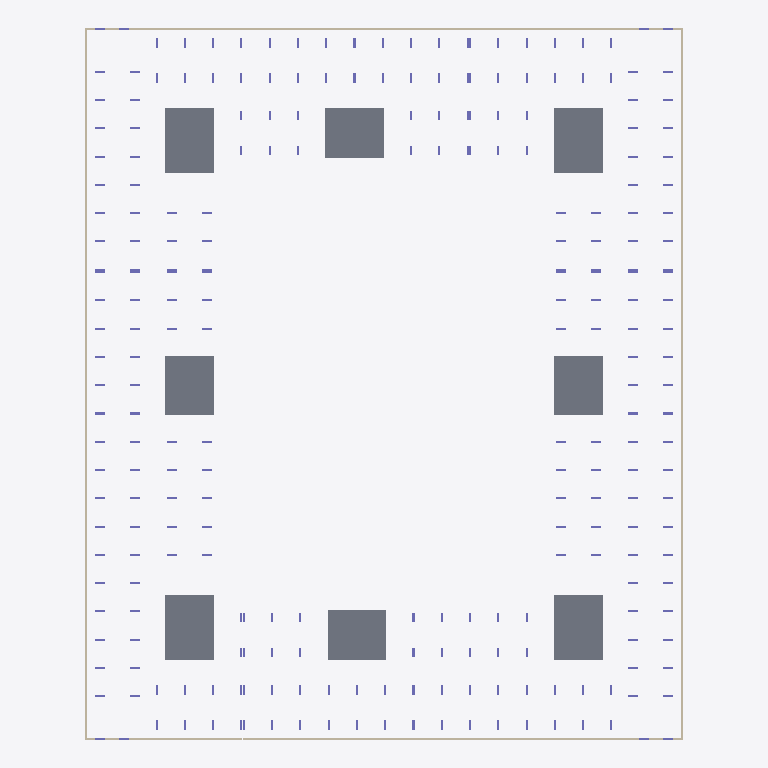
Plan cut of the same IFC building model at storey 'тб1_с1_э0' (level -3.82 m, cut at -2.42 m), seen from above with north up, elements coloured by IFC class: 12 walls (beige), 8 slabs (grey), 8 columns (violet). Cut surfaces are drawn darker.
Extent 73.0 m × 86.8 m × 35.1 m (x, y, z). Storeys (64): тб1_с1_э0 at -3.82 m; тб1_с2_э0 at -3.82 m; тб2_с1_э0 at -3.82 m; тб3_с1_э0 at -3.82 m; тб3_с2_э0 at -3.82 m; тб3_с3_э0 at -3.82 m; тб4_с1_э0 at -3.82 m; тб4_с2_э0 at -3.82 m; тб1_с1_э1 at -0.15 m; тб1_с2_э1 at -0.15 m; тб2_с1_э1 at -0.15 m; тб3_с1_э1 at -0.15 m; тб3_с2_э1 at -0.15 m; тб3_с3_э1 at -0.15 m; тб4_с1_э1 at -0.15 m; тб4_с2_э1 at -0.15 m. Elements (2043): 1908 IfcColumn, 83 IfcSlab, 52 IfcWall.

HEADER;
FILE_DESCRIPTION(('ViewDefinition[CoordinationView]'),'2;1');
FILE_NAME('','2024-05-22T07:40:55',(''),(''),'','BIMserver','');
FILE_SCHEMA(('IFC4X3'));
ENDSEC;
DATA;
#29917=IFCPROJECT('2UzG6KHJX6yPfo7sQ$0EzB',#36680,'ЮКВ17',$,$,$,$,(#146),#29913);
#29914=IFCSITE('1g3Lv43DP0Y8Q4K5Chm0Zj',#4,'ekb',$,$,#29915,$,'Екатеринбург',.COMPLEX.,$,$,$,$,$);
#29883=IFCSITE('3wmkdfzzHDHwWHgSwGCxmc',#4,'Южные кварталыы',$,$,#29878,$,'Южные кварталы',.PARTIAL.,$,$,$,$,$);
#3=IFCBUILDING('24Ctf31CDCAfV$$uN4tJYG',#4,'BRU_Секция_CN78_С1',$,'BRU_Секция_CN78',#5,$,$,.ELEMENT.,$,$,$);
#9=IFCBUILDING('1Mh8ej1iv4HxLtlZJ4gI2v',#4,'BRU_Секция_EW6_1_С2',$,'BRU_Секция_EW6_1',#10,$,$,.ELEMENT.,$,$,$);
#13=IFCBUILDING('1Yazd5m4j8$Az7TdTIS$Dl',#4,'BRU_Секция_CN78_С3',$,'BRU_Секция_CN78',#14,$,$,.ELEMENT.,$,$,$);
#17=IFCBUILDING('0S_8Qbo5z6mBOGsNP9E_dl',#4,'BRU_Секция_NS8_С4',$,'BRU_Секция_NS8',#18,$,$,.ELEMENT.,$,$,$);
#21=IFCBUILDING('16WHKIHEn5l9uGD4Hw5e4M',#4,'BRU_Секция_CS78_С5',$,'BRU_Секция_CS78',#22,$,$,.ELEMENT.,$,$,$);
#25=IFCBUILDING('01hFjfjKz4ShggsTKQ3ZkY',#4,'BRU_Секция_EW8_С6',$,'BRU_Секция_EW8',#26,$,$,.ELEMENT.,$,$,$);
#29=IFCBUILDING('0ZLlgz9kXEv9vmxB4TYiZA',#4,'BRU_Секция_CS58_С7',$,'BRU_Секция_CS58',#30,$,$,.ELEMENT.,$,$,$);
#33=IFCBUILDING('34DMJMScv4TfXYwb8DD_Fp',#4,'BRU_Секция_NS8_С8',$,'BRU_Секция_NS8',#34,$,$,.ELEMENT.,$,$,$);
#29876=IFCBUILDING('383SSNZUT0zxVrh2PdmHSP',#4,'ЮКВ17',$,'BRU_Квартал_закрытый_12х16_без_башни',#29877,$,'Южные кварталыы 17',.COMPLEX.,$,$,$);
#29885=IFCBUILDING('2FtfUfrEL3ygoATqwAGs8R',#4,'тб_2',$,'BRU_Температурный_блок',#29890,$,$,.COMPLEX.,$,$,$);
#29886=IFCBUILDING('0sCfndNUL6FfvW9pBOYV5L',#4,'тб_3',$,'BRU_Температурный_блок',#29896,$,$,.COMPLEX.,$,$,$);
#29887=IFCBUILDING('1fYFo3kRD6cxtEtkUCCnNX',#4,'тб_6',$,'BRU_Температурный_блок',#29902,$,$,.COMPLEX.,$,$,$);
#29888=IFCBUILDING('3Jf5KGbTz7d9OLeHrpwmUg',#4,'тб_8',$,'BRU_Температурный_блок',#29908,$,$,.COMPLEX.,$,$,$);
#14041=IFCBUILDINGSTOREY('0v4RWSQvj5ofBK5Mtd6LHy',#4,'тб4_с2_э6','Этаж 06 (отм. +17,250) Тех.этаж','BRU_Этаж',#14042,$,$,.ELEMENT.,17250.0);
#11684=IFCBUILDINGSTOREY('2wf$x6PsTBruRCfnxgDLfh',#4,'тб1_с1_э0','Этаж -01 (отм. -3,820)','BRU_Этаж',#11685,$,$,.ELEMENT.,-3820.0);
#11731=IFCBUILDINGSTOREY('1f1VnyNVTCnxQRThEDm6KU',#4,'тб1_с1_э1','Этаж 01 (отм. -0,150)','BRU_Этаж',#11732,$,$,.ELEMENT.,-150.0);
#11776=IFCBUILDINGSTOREY('2Rnl2nMnL2PhzTIKfo5Ze3',#4,'тб1_с1_э2','Этаж 02 (отм. +4,050)','BRU_Этаж',#11777,$,$,.ELEMENT.,4050.0);
#11821=IFCBUILDINGSTOREY('0VvV9IcGz0tgR1ZZr$IUDq',#4,'тб1_с1_э3','Этаж 03 (отм. +7,350)','BRU_Этаж',#11822,$,$,.ELEMENT.,7350.0);
#11866=IFCBUILDINGSTOREY('3TaJnWUXz43fq1W4e$zuAU',#4,'тб1_с1_э4','Этаж 04 (отм. +10,650)','BRU_Этаж',#11867,$,$,.ELEMENT.,10650.0);
#11890=IFCBUILDINGSTOREY('3NxuEqE_n9jebNPCcsDLsc',#4,'тб1_с1_э5','Этаж 05 (отм. +13,950) Тех.этаж','BRU_Этаж',#11891,$,$,.ELEMENT.,13950.0);
#14052=IFCBUILDINGSTOREY('1Aj5W12jv4y8acho7277eY',#4,'тб1_с1_э6','Этаж 06 (отм. +16,500) Кровля','BRU_Этаж',#14053,$,$,.ELEMENT.,16500.0);
#11924=IFCBUILDINGSTOREY('2I_mHScj18Ehk2oiO3P831',#4,'тб1_с2_э0','Этаж -01 (отм. -3,820)','BRU_Этаж',#11925,$,$,.ELEMENT.,-3820.0);
#11953=IFCBUILDINGSTOREY('37q$coQfv7zRfB_0pO2kUI',#4,'тб1_с2_э1','Этаж 01 (отм. -0,150)','BRU_Этаж',#11954,$,$,.ELEMENT.,-150.0);
#11982=IFCBUILDINGSTOREY('1JUXIwr2z0kRADhTB0NukY',#4,'тб1_с2_э2','Этаж 02 (отм. +4,050)','BRU_Этаж',#11983,$,$,.ELEMENT.,4050.0);
#12011=IFCBUILDINGSTOREY('20btgqRyj4KQIaaz5_FA0D',#4,'тб1_с2_э3','Этаж 03 (отм. +7,350)','BRU_Этаж',#12012,$,$,.ELEMENT.,7350.0);
#12040=IFCBUILDINGSTOREY('2F8MORSNz4TQmXThZNzgdF',#4,'тб1_с2_э4','Этаж 04 (отм. +10,650)','BRU_Этаж',#12041,$,$,.ELEMENT.,10650.0);
#12069=IFCBUILDINGSTOREY('0LxywuNznDWhxCqqaC7BZF',#4,'тб1_с2_э5','Этаж 05 (отм. +13,950)','BRU_Этаж',#12070,$,$,.ELEMENT.,13950.0);
#12085=IFCBUILDINGSTOREY('3x8voj0fD0yPkKWptk2GxN',#4,'тб1_с2_э6','Этаж 06 (отм. +17,250) Тех.этаж','BRU_Этаж',#12086,$,$,.ELEMENT.,17250.0);
#14063=IFCBUILDINGSTOREY('2IzH9ipU99$efTmua9ctkN',#4,'тб1_с2_э7','Этаж 07 (отм. +19,800) Кровля','BRU_Этаж',#14064,$,$,.ELEMENT.,19800.0);
#12142=IFCBUILDINGSTOREY('2wppedqXz7Eem6dhAwS90A',#4,'тб2_с1_э0','Этаж -01 (отм. -3,820)','BRU_Этаж',#12143,$,$,.ELEMENT.,-3820.0);
#12191=IFCBUILDINGSTOREY('3I6QesaNn3pvsntNtL_RQL',#4,'тб2_с1_э1','Этаж 01 (отм. -0,150)','BRU_Этаж',#12192,$,$,.ELEMENT.,-150.0);
#12240=IFCBUILDINGSTOREY('1f8Dz_kdL5Ex1HWCBuQwxa',#4,'тб2_с1_э2','Этаж 02 (отм. +4,050)','BRU_Этаж',#12241,$,$,.ELEMENT.,4050.0);
#12289=IFCBUILDINGSTOREY('3rbfXRKgz9_vdi01XD0Y0C',#4,'тб2_с1_э3','Этаж 03 (отм. +7,350)','BRU_Этаж',#12290,$,$,.ELEMENT.,7350.0);
#12338=IFCBUILDINGSTOREY('2eK8xPipT8AB2c9a1FjGkd',#4,'тб2_с1_э4','Этаж 04 (отм. +10,650)','BRU_Этаж',#12339,$,$,.ELEMENT.,10650.0);
#12387=IFCBUILDINGSTOREY('3xQiFG0jz3DQ0DADsBYWMl',#4,'тб2_с1_э5','Этаж 05 (отм. +13,950)','BRU_Этаж',#12388,$,$,.ELEMENT.,13950.0);
#12436=IFCBUILDINGSTOREY('0FTv9dkHP1u95yREsfx4gm',#4,'тб2_с1_э6','Этаж 06 (отм. +17,250)','BRU_Этаж',#12437,$,$,.ELEMENT.,17250.0);
#12460=IFCBUILDINGSTOREY('2TC1Q6oh95jBPJn$RlCF4C',#4,'тб2_с1_э7','Этаж 07 (отм. +20,550) Тех.этаж','BRU_Этаж',#12461,$,$,.ELEMENT.,20550.0);
#14074=IFCBUILDINGSTOREY('20cgFvCqz8zebZE0OZONGu',#4,'тб2_с1_э8','Этаж 08 (отм. +23,100) Кровля','BRU_Этаж',#14075,$,$,.ELEMENT.,23100.0);
#12498=IFCBUILDINGSTOREY('378VALGFz4EQRLRfCNSk2d',#4,'тб3_с1_э0','Этаж -01 (отм. -3,820)','BRU_Этаж',#12499,$,$,.ELEMENT.,-3820.0);
#12531=IFCBUILDINGSTOREY('2hk$j0QzzEogZXbBzLlok9',#4,'тб3_с1_э1','Этаж 01 (отм. -0,150)','BRU_Этаж',#12532,$,$,.ELEMENT.,-150.0);
#12564=IFCBUILDINGSTOREY('3JVC8TnKrFIe6x51cOdg8t',#4,'тб3_с1_э2','Этаж 02 (отм. +4,050)','BRU_Этаж',#12565,$,$,.ELEMENT.,4050.0);
#12597=IFCBUILDINGSTOREY('31urpf2RX2WeChbAyts6Dr',#4,'тб3_с1_э3','Этаж 03 (отм. +7,350)','BRU_Этаж',#12598,$,$,.ELEMENT.,7350.0);
#12630=IFCBUILDINGSTOREY('0ItsbuDrH3Z9AvQXvqAKQ2',#4,'тб3_с1_э4','Этаж 04 (отм. +10,650)','BRU_Этаж',#12631,$,$,.ELEMENT.,10650.0);
#12663=IFCBUILDINGSTOREY('15eEOfwmD2uA9a$pEAiaAS',#4,'тб3_с1_э5','Этаж 05 (отм. +13,950)','BRU_Этаж',#12664,$,$,.ELEMENT.,13950.0);
#12696=IFCBUILDINGSTOREY('0XUkNfxf91lB37s8vHnhVU',#4,'тб3_с1_э6','Этаж 06 (отм. +17,250)','BRU_Этаж',#12697,$,$,.ELEMENT.,17250.0);
#12729=IFCBUILDINGSTOREY('1vZXwFJer6cAw3pvdt1MAb',#4,'тб3_с1_э7','Этаж 07 (отм. +20,550)','BRU_Этаж',#12730,$,$,.ELEMENT.,20550.0);
#12747=IFCBUILDINGSTOREY('0rpFTrET56PP5mi7eEQs1N',#4,'тб3_с1_э8','Этаж 08 (отм. +23,850) Тех.этаж','BRU_Этаж',#12748,$,$,.ELEMENT.,23850.0);
#14089=IFCBUILDINGSTOREY('0n8YgwHETCpxs7a7I6hwJC',#4,'тб3_с1_э9','Этаж 09 (отм. +26,870) Кровля','BRU_Этаж',#14090,$,$,.ELEMENT.,26870.0);
#12804=IFCBUILDINGSTOREY('0JbfvTtVr8XRR1R0Svbjpj',#4,'тб3_с2_э0','Этаж -01 (отм. -3,820)','BRU_Этаж',#12805,$,$,.ELEMENT.,-3820.0);
#12853=IFCBUILDINGSTOREY('0Zf7akHHPDgOyVnbWdDREp',#4,'тб3_с2_э1','Этаж 01 (отм. -0,150)','BRU_Этаж',#12854,$,$,.ELEMENT.,-150.0);
#12902=IFCBUILDINGSTOREY('2jX25ieIr8ePPABCjCDONU',#4,'тб3_с2_э2','Этаж 02 (отм. +4,050)','BRU_Этаж',#12903,$,$,.ELEMENT.,4050.0);
#12951=IFCBUILDINGSTOREY('2A9CLLrbbBbOQSO$74EGr3',#4,'тб3_с2_э3','Этаж 03 (отм. +7,350)','BRU_Этаж',#12952,$,$,.ELEMENT.,7350.0);
#13000=IFCBUILDINGSTOREY('2gpvCfbR9Fn9vr6duy$e3F',#4,'тб3_с2_э4','Этаж 04 (отм. +10,650)','BRU_Этаж',#13001,$,$,.ELEMENT.,10650.0);
#13049=IFCBUILDINGSTOREY('0wkM2qmoz1Awr1K_bHwCHV',#4,'тб3_с2_э5','Этаж 05 (отм. +13,950)','BRU_Этаж',#13050,$,$,.ELEMENT.,13950.0);
#13098=IFCBUILDINGSTOREY('2B2Ug2TznBcgJC_Hlzw2O5',#4,'тб3_с2_э6','Этаж 06 (отм. +17,250)','BRU_Этаж',#13099,$,$,.ELEMENT.,17250.0);
#13147=IFCBUILDINGSTOREY('0y1leR0$P6LuABSHMXO9hs',#4,'тб3_с2_э7','Этаж 07 (отм. +20,550)','BRU_Этаж',#13148,$,$,.ELEMENT.,20550.0);
#13196=IFCBUILDINGSTOREY('2adJIMZe9Eswpd3wqTA95y',#4,'тб3_с2_э8','Этаж 08 (отм. +23,850)','BRU_Этаж',#13197,$,$,.ELEMENT.,23850.0);
#13218=IFCBUILDINGSTOREY('2fZAKOGR99eORMEXn3LS_u',#4,'тб3_с2_э9','Этаж 09 (отм. +27,150) Тех.этаж','BRU_Этаж',#13219,$,$,.ELEMENT.,27150.0);
#14100=IFCBUILDINGSTOREY('2dizxpUVz9O8zN2aw3TRa_',#4,'тб3_с2_э10','Этаж 10 (отм. +29,700) Кровля','BRU_Этаж',#14101,$,$,.ELEMENT.,29700.0);
#13256=IFCBUILDINGSTOREY('1uNc0$yj1EJvNdqtbGIEcU',#4,'тб3_с3_э0','Этаж -01 (отм. -3,820)','BRU_Этаж',#13257,$,$,.ELEMENT.,-3820.0);
#13289=IFCBUILDINGSTOREY('3ZHvXlekr9GAsGbjKxmKHH',#4,'тб3_с3_э1','Этаж 01 (отм. -0,150)','BRU_Этаж',#13290,$,$,.ELEMENT.,-150.0);
#13322=IFCBUILDINGSTOREY('3t$aoyV5j96gStFKkFapxN',#4,'тб3_с3_э2','Этаж 02 (отм. +4,050)','BRU_Этаж',#13323,$,$,.ELEMENT.,4050.0);
#13355=IFCBUILDINGSTOREY('38wH$MQ396iRei3cQVTqdh',#4,'тб3_с3_э3','Этаж 03 (отм. +7,350)','BRU_Этаж',#13356,$,$,.ELEMENT.,7350.0);
#13388=IFCBUILDINGSTOREY('3o6pkLxmP6Vvav9y7PjgXh',#4,'тб3_с3_э4','Этаж 04 (отм. +10,650)','BRU_Этаж',#13389,$,$,.ELEMENT.,10650.0);
#13421=IFCBUILDINGSTOREY('2BECPNTj93SBzTDTCfL0P9',#4,'тб3_с3_э5','Этаж 05 (отм. +13,950)','BRU_Этаж',#13422,$,$,.ELEMENT.,13950.0);
#13454=IFCBUILDINGSTOREY('1WmyzGaw90dfoHQDo8$CZo',#4,'тб3_с3_э6','Этаж 06 (отм. +17,250)','BRU_Этаж',#13455,$,$,.ELEMENT.,17250.0);
#13487=IFCBUILDINGSTOREY('3LPUUnF3n5hOwgzuIe_X0u',#4,'тб3_с3_э7','Этаж 07 (отм. +20,550)','BRU_Этаж',#13488,$,$,.ELEMENT.,20550.0);
#13505=IFCBUILDINGSTOREY('0APOdsNMX1eRPcju4r251w',#4,'тб3_с3_э8','Этаж 08 (отм. +23,850) Тех.этаж','BRU_Этаж',#13506,$,$,.ELEMENT.,23850.0);
#14111=IFCBUILDINGSTOREY('00JaufOzH9nwn1f5j4zMMR',#4,'тб3_с3_э9','Этаж 09 (отм. +26,400) Кровля','BRU_Этаж',#14112,$,$,.ELEMENT.,26400.0);
#13554=IFCBUILDINGSTOREY('3Dzd3ym2H0nv$9F6M2Kd$$',#4,'тб4_с1_э0','Этаж -01 (отм. -3,820)','BRU_Этаж',#13555,$,$,.ELEMENT.,-3820.0);
#13595=IFCBUILDINGSTOREY('0EAiyZA0PEjfschn_KEgsr',#4,'тб4_с1_э1','Этаж 01 (отм. -0,150)','BRU_Этаж',#13596,$,$,.ELEMENT.,-150.0);
#13636=IFCBUILDINGSTOREY('24GWnPuOj0GwVUIRw9YTwV',#4,'тб4_с1_э2','Этаж 02 (отм. +4,050)','BRU_Этаж',#13637,$,$,.ELEMENT.,4050.0);
#13677=IFCBUILDINGSTOREY('0uVRSWTjPE$9ApZgKg4T6i',#4,'тб4_с1_э3','Этаж 03 (отм. +7,350)','BRU_Этаж',#13678,$,$,.ELEMENT.,7350.0);
#13718=IFCBUILDINGSTOREY('10DKVF6WvBi9lzCilmHt0j',#4,'тб4_с1_э4','Этаж 04 (отм. +10,650)','BRU_Этаж',#13719,$,$,.ELEMENT.,10650.0);
#13759=IFCBUILDINGSTOREY('1E3R_oE4vFjuwKewM$YK4i',#4,'тб4_с1_э5','Этаж 05 (отм. +13,950)','BRU_Этаж',#13760,$,$,.ELEMENT.,13950.0);
#13800=IFCBUILDINGSTOREY('1LG6xuBPHEDhOQQZtcDjkx',#4,'тб4_с1_э6','Этаж 06 (отм. +17,250)','BRU_Этаж',#13801,$,$,.ELEMENT.,17250.0);
#13820=IFCBUILDINGSTOREY('0Vz_P4F2L7YwhiuZ9S4EQG',#4,'тб4_с1_э7','Этаж 07 (отм. +20,550) Тех.этаж','BRU_Этаж',#13821,$,$,.ELEMENT.,20550.0);
#11500=IFCSLAB('1fvf6ZFv9ETeD2EkrV$dZN',#11635,'1.0_перекрытие',$,'Монолитное_перекрытие_600',#11636,#3347,$,.BASESLAB.);
#11502=IFCSLAB('2C6OO0VePCERJermk1bG$4',#11635,'3.0_перекрытие',$,'Монолитное_перекрытие_600',#12090,#3401,$,.BASESLAB.);
#11504=IFCSLAB('2eTgYTP4vBnPClx0qsYd5k',#11635,'5.0_перекрытие',$,'Монолитное_перекрытие_600',#12752,#3469,$,.BASESLAB.);
#11506=IFCSLAB('11H_udi790iurPAv0h_WPh',#11635,'7.0_перекрытие',$,'Монолитное_перекрытие_600',#13510,#3545,$,.BASESLAB.);
#11501=IFCSLAB('178l324OD1URqOuwRdZAIt',#11635,'2.0_перекрытие',$,'Монолитное_перекрытие_600',#11895,#3373,$,.BASESLAB.);
#11505=IFCSLAB('211SNlWbf8qhHveNh47mLf',#11635,'6.0_перекрытие',$,'Монолитное_перекрытие_600',#13223,#3509,$,.BASESLAB.);
#11503=IFCSLAB('1SgWwahXz4K8zzav9M7zLD',#11635,'4.0_перекрытие',$,'Монолитное_перекрытие_600',#12465,#3433,$,.BASESLAB.);
#11507=IFCSLAB('0cKKcPoRD9Ywsr826wqH6m',#11635,'8.0_перекрытие',$,'Монолитное_перекрытие_600',#13825,#3577,$,.BASESLAB.);
#11676=IFCWALL('2WN5v91QTCru5mOWJnZBef',#11635,$,'Подвал','Монолитная_стена_250',#29952,#3761,$,.SOLIDWALL.);
#12134=IFCWALL('0nRV7w5fXBUx8Oi2ufHavV',#11635,$,'Подвал','Монолитная_стена_250',#29987,#5241,$,.SOLIDWALL.);
#12796=IFCWALL('0HJur5xKz62A4eP_ffR09O',#11635,$,'Подвал','Монолитная_стена_250',#30018,#7424,$,.SOLIDWALL.);
#13546=IFCWALL('1SA_FkPyrArerL837TFpMW',#11635,$,'Подвал','Монолитная_стена_250',#30049,#9897,$,.SOLIDWALL.);
#12493=IFCWALL('03715hPYnAnAOqptNFlf5O',#11635,$,'Подвал','Монолитная_стена_250',#30003,#6455,$,.SOLIDWALL.);
#13251=IFCWALL('3YmdjUmU58Rx6moY_rlo6n',#11635,$,'Подвал','Монолитная_стена_250',#30034,#8964,$,.SOLIDWALL.);
#13853=IFCWALL('1ez$pks91F6gnArpXgICwo',#11635,$,'Подвал','Монолитная_стена_250',#30065,#10903,$,.SOLIDWALL.);
#11919=IFCWALL('3WsfZsIaPDouHayzK4wGd8',#11635,$,'Подвал','Монолитная_стена_250',#29972,#4572,$,.SOLIDWALL.);
#12137=IFCWALL('2jMtnaFwH9nPX$x5wbkgxK',#11635,$,'Подвал','Монолитная_стена_250',#29854,#5250,$,.SOLIDWALL.);
#12799=IFCWALL('0FMmcqc1T6q9_G91C7Ajk9',#11635,$,'Подвал','Монолитная_стена_250',#29863,#7433,$,.SOLIDWALL.);
#11679=IFCWALL('2e7Unf9lDBWOlPKdD_jdbW',#11635,$,'Подвал','Монолитная_стена_250',#29845,#3776,$,.SOLIDWALL.);
#13549=IFCWALL('2D2QChwFL3AhhEL1ZGx3yT',#11635,$,'Подвал','Монолитная_стена_250',#29872,#9906,$,.SOLIDWALL.);
ENDSEC;